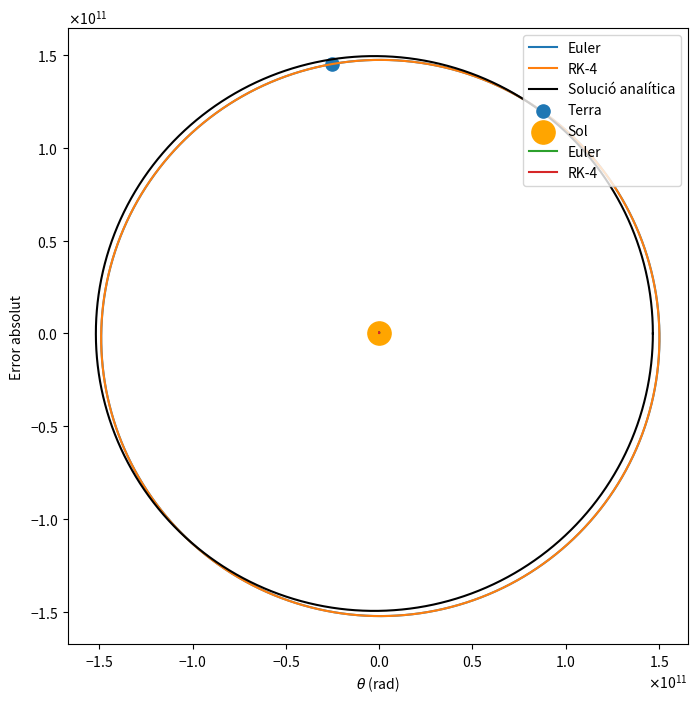
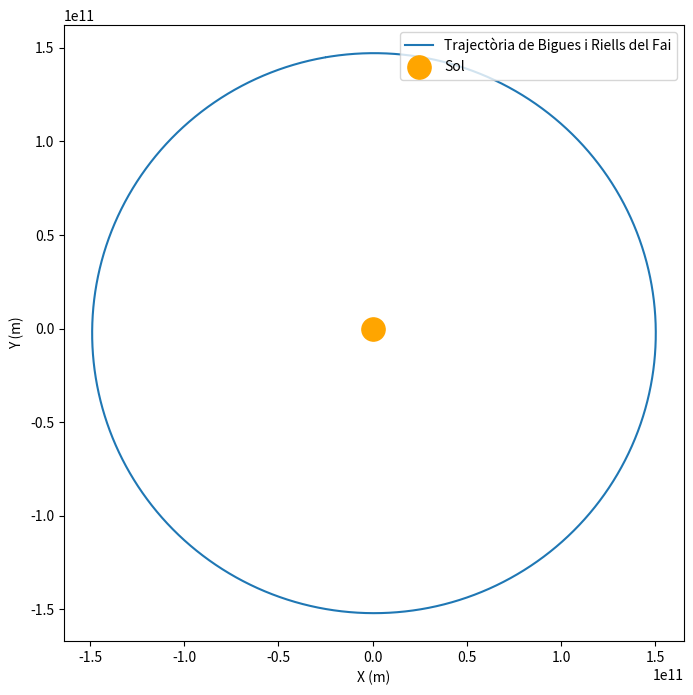
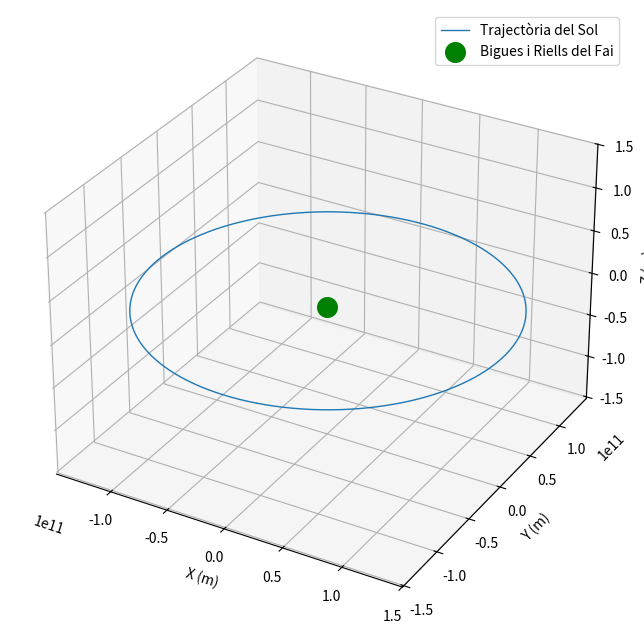

The matplotlib source for these figures, in order:
#!/usr/bin/env python3
# -*- coding: utf-8 -*-
"""
Created on Fri Dec  6 20:01:29 2024

@author: davidrosamolina
"""

#Càlcul òrbites
import numpy as np
import matplotlib.pyplot as plt
from matplotlib.ticker import ScalarFormatter




#constants normalització-------------------------------------------------------
t_0=3600 #temps d'una hora en s
d_0= 1.496e11 #distància mitja T-S en m
M_sol=1.98840e30 #massa sol en kg
M=1
G_0=np.power(d_0,3)/((t_0**2)*M_sol) 
G=6.6743e-11/(G_0) #constant gravitació normalitzada
T_0=365*24*60*60  #periode 1 any en segons

T=T_0/t_0


dt=1 #hem normalitzat a hores, fem pasos d'1h


def acceleracio(r):
   return  -G*M*np.array(r)/(np.linalg.norm(r)**3)


pasos= int(T/dt)
#definim quantitats i condicions inicials--------------------------------------
r_e=np.zeros((pasos,2)) #dos dimensions
v_e=np.zeros((pasos,2))
t=np.zeros(pasos)

r_k=np.zeros((pasos,2)) #dos dimensions
v_k=np.zeros((pasos,2))
t_k=np.zeros(pasos)




# CONDICIONS INICIALS--------------------------------

r_0=np.array([-2.546e10/d_0,1.449e11/d_0])
v_0=np.array([-2.982e4*t_0/d_0,-5.280e3*t_0/d_0])

r_e[0]=r_0
v_e[0]=v_0
r_k[0]=r_0
v_k[0]=v_0

#print("r",r)
#print("v",v)

t[0]=0

#Runge Kutta 4-----------------------------------------------------------------
def runge_kutta(r,v,dt):
    a1=acceleracio(r) #primer pas
    k1_r=v
    k1_v=a1
    
    r2 = r + 0.5 * k1_r * dt  #segon pas
    v2 = v + 0.5 * k1_v * dt
    a2 = acceleracio(r2)
    k2_r = v2
    k2_v = a2
    
    r3 = r + 0.5 * k2_r * dt #tercer pas
    v3 = v + 0.5 * k2_v * dt
    a3 = acceleracio(r3)
    k3_r = v3
    k3_v = a3
    
    r4 = r + k3_r * dt  #quart pas
    v4 = v + k3_v * dt
    a4 = acceleracio(r4)
    k4_r = v4
    k4_v = a4
    
    r_pas = r + (dt / 6) * (k1_r + 2 * k2_r + 2 * k3_r + k4_r)
    v_pas = v + (dt / 6) * (k1_v + 2 * k2_v + 2 * k3_v + k4_v)

    return r_pas, v_pas

for i in range(1, pasos):
    r_k[i], v_k[i] = runge_kutta(r_k[i-1], v_k[i-1], dt)


#Euler-------------------------------------------------------------------------

for j in range(1,pasos):
    t[j]=t[j-1]+dt
    a=acceleracio(r_e[j-1])
    v_e[j]= v_e[j-1] + a*dt #component x
    r_e[j]=r_e[j-1]+v_e[j]*dt
    
#SOLUCIÓ ANALÍTICA-----------------------------------------------------------

def r(theta):
    h = 4.45e15  
    G = 6.6743e-11
    e = 0.017
    M_sol = 1.98840e30
    return (h**2) / (G * M_sol * (1 + e * np.cos(theta)))

theta_dib = np.linspace(0, 2 * np.pi, pasos)
r_values = r(theta_dib)

x_an = r_values * np.cos(theta_dib)
y_an = r_values * np.sin(theta_dib)



#plot--------------------------------------------------------------------------
plt.figure(figsize=(8, 8))
plt.plot(r_e[:,0]*d_0, r_e[:,1]*d_0, label="Euler")
plt.plot(r_k[:,0]*d_0, r_k[:,1]*d_0, label="RK-4")
plt.plot(x_an, y_an, color="black", label="Solució analítica")
plt.scatter(-2.546e10 , 1.449e11, s=90, label="Terra")
plt.scatter(0, 0, s=280, color='orange', label="Sol")  # el sol en aquest SR està al mig
#plt.scatter(r(0)*np.cos(0), r(0)*np.sin(0), s=40, color="green", label='')
#print(r_values*np.cos(1.5*np.pi))
plt.xlabel("X (m)")
plt.ylabel("Y (m)")
plt.legend(loc="upper right")


# Aplicar notació científica als eixos
formatter = ScalarFormatter(useMathText=True)
formatter.set_scientific(True)
formatter.set_powerlimits((-2, 2))

ax = plt.gca()  # Obtenir l'objecte Axes actual
ax.xaxis.set_major_formatter(formatter)
ax.yaxis.set_major_formatter(formatter)


plt.show()


#CÀLCUL D'ERRORS-------------------------------------------
re_norm = np.sqrt((r_e[:, 0]*d_0)**2 + (r_e[:, 1]*d_0)**2)
rk_norm = np.sqrt((r_k[:, 0]*d_0)**2 + (r_k[:, 1]*d_0)**2)

error_euler = np.abs(re_norm - r(theta_dib))  
error_rk4 = np.abs(rk_norm- r(theta_dib)) 

plt.plot(theta_dib, error_euler, label="Euler")
plt.plot(theta_dib, error_rk4, label="RK-4")
plt.legend(loc='upper right')
plt.xlabel(r'$\theta$ (rad)')
plt.ylabel('Error absolut')

# Aplicar notació científica als eixos
formatter = ScalarFormatter(useMathText=True)
formatter.set_scientific(True)
formatter.set_powerlimits((-2, 2))

ax = plt.gca()  # Obtenir l'objecte Axes actual
ax.xaxis.set_major_formatter(formatter)
ax.yaxis.set_major_formatter(formatter)


plt.show()










#fem la rotació d'eixos i canvi de sistema de referència

#angles i constants------------------------------------------------------------
alfa=23.4*2*np.pi/360

theta=np.pi/180*(41 + 39 / 60 + 55.115 / 3600)
Rt=12.756e3/2
w= 7.272e-5*t_0 #rad/h
phi=2.183008324

#tot en radians per utilitzar np.funcions trigonometriques.

def R_bigues(t): #vector posició bigues pel centre de la terra amb eixos ja rotats
    x=Rt*(np.cos(theta)*np.cos(phi+w*t))
    y=Rt*(np.cos(theta)*np.sin(phi+w*t)*np.cos(alfa)+np.sin(theta)*np.sin(alfa))
    z=Rt*(-np.cos(theta)*np.sin(phi+w*t)*np.sin(alfa)+np.sin(theta)*np.cos(alfa))
    
    return x,y,z


#ara fem el vector posició de bigues pel centre del sol


rx = np.zeros(pasos)
ry = np.zeros(pasos)
rz = np.zeros(pasos)

#on es troba la terra quan t=0
rx[0]=np.array(-2.546e10+Rt*(np.cos(theta)*np.cos(phi)))
ry[0]=np.array(1.449e11+Rt*(np.cos(theta)*np.sin(phi)*np.cos(alfa)+np.sin(theta)*np.sin(alfa)))
rz[0]=np.array(Rt*(np.sin(theta)*np.cos(alfa)))

for i in range(1,pasos):
    bigues=R_bigues(i)

    rx[i]=r_e[i,0]*d_0+bigues[0]
    ry[i]=r_e[i,1]*d_0+bigues[1]
    rz[i]=bigues[2]
    
 

    
plt.figure(figsize=(8, 8))
plt.plot(rx, ry, label="Trajectòria de Bigues i Riells del Fai")

plt.scatter(0, 0, s=280, color='orange', label="Sol")  # el sol en aquest SR està al mig
plt.xlabel("X (m)")
plt.ylabel("Y (m)")
plt.legend(loc='upper right')



plt.show()





# Guardem coordenades
filename = 'coordenades_bigues_sol.txt'


data = np.column_stack((rx, ry, rz)) 
np.savetxt(filename, data, header="rx (m), ry (m), rz (m)", fmt='%.6e')






#volem veure el sol respecte habitatge

fig = plt.figure(figsize=(8, 8))
ax = fig.add_subplot(111, projection='3d')

ax.plot(-rx, -ry, -rz, label="Trajectòria del Sol", linewidth=1)

#sol
ax.scatter(0, 0, 0, s=200, color='green', label="Bigues i Riells del Fai")

max_val = np.max([np.max(rx), np.max(ry), np.max(rz)])
min_val = np.min([np.min(rx), np.min(ry), np.min(rz)])

# ajustem eixos z
ax.set_xlim([min(rx), max(rx)])
ax.set_ylim([min(ry), max(ry)])
ax.set_zlim([min_val, max_val])  


ax.set_xlabel("X (m)")
ax.set_ylabel("Y (m)")
ax.set_zlabel("Z (m)")

ax.legend(loc='upper right')


plt.show()


